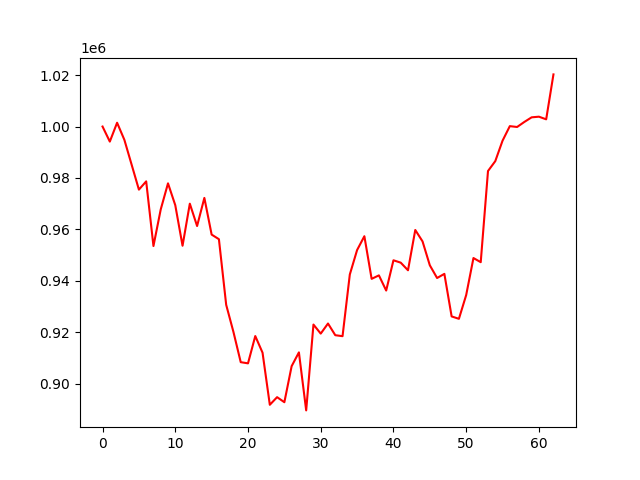

Values plotted in this chart, from the file beside it:
account_value, date, daily_return
1000000, 2022-04-06, 
994144, 2022-04-07, -0.005856
1001480, 2022-04-08, 0.007379
994840, 2022-04-11, -0.00663
985158, 2022-04-12, -0.009733
975454, 2022-04-13, -0.00985
978671, 2022-04-18, 0.003298
953515, 2022-04-19, -0.0257
967750, 2022-04-20, 0.01493
977899, 2022-04-21, 0.01049
969400, 2022-04-22, -0.008692
953617, 2022-04-25, -0.01628
969987, 2022-04-26, 0.01717
961295, 2022-04-27, -0.00896
972235, 2022-04-28, 0.01138
957964, 2022-04-29, -0.01468
956173, 2022-05-02, -0.001869
930646, 2022-05-04, -0.0267
920063, 2022-05-05, -0.01137
908326, 2022-05-06, -0.01276
907866, 2022-05-09, -0.000507
918484, 2022-05-10, 0.0117
912009, 2022-05-11, -0.00705
891743, 2022-05-12, -0.02222
894709, 2022-05-13, 0.003326
892742, 2022-05-16, -0.002199
906770, 2022-05-17, 0.01571
912133, 2022-05-18, 0.005915
889561, 2022-05-19, -0.02475
922959, 2022-05-20, 0.03754
919438, 2022-05-23, -0.003815
923365, 2022-05-24, 0.004271
918818, 2022-05-25, -0.004923
918438, 2022-05-26, -0.0004145
942450, 2022-05-27, 0.02614
951944, 2022-05-30, 0.01007
957327, 2022-05-31, 0.005656
940739, 2022-06-01, -0.01733
942099, 2022-06-02, 0.001445
936195, 2022-06-03, -0.006267
947966, 2022-06-06, 0.01257
947042, 2022-06-07, -0.0009747
944080, 2022-06-08, -0.003128
959754, 2022-06-09, 0.0166
955307, 2022-06-10, -0.004634
946023, 2022-06-13, -0.009718
941070, 2022-06-14, -0.005236
942680, 2022-06-15, 0.001711
926122, 2022-06-16, -0.01756
925196, 2022-06-17, -0.001
934438, 2022-06-20, 0.009989
948839, 2022-06-21, 0.01541
947227, 2022-06-22, -0.001698
982698, 2022-06-23, 0.03745
986532, 2022-06-24, 0.003902
994490, 2022-06-27, 0.008067
1000156, 2022-06-28, 0.005697
999826, 2022-06-29, -0.0003299
1001794, 2022-06-30, 0.001968
1003584, 2022-07-01, 0.001787
... 3 more rows
